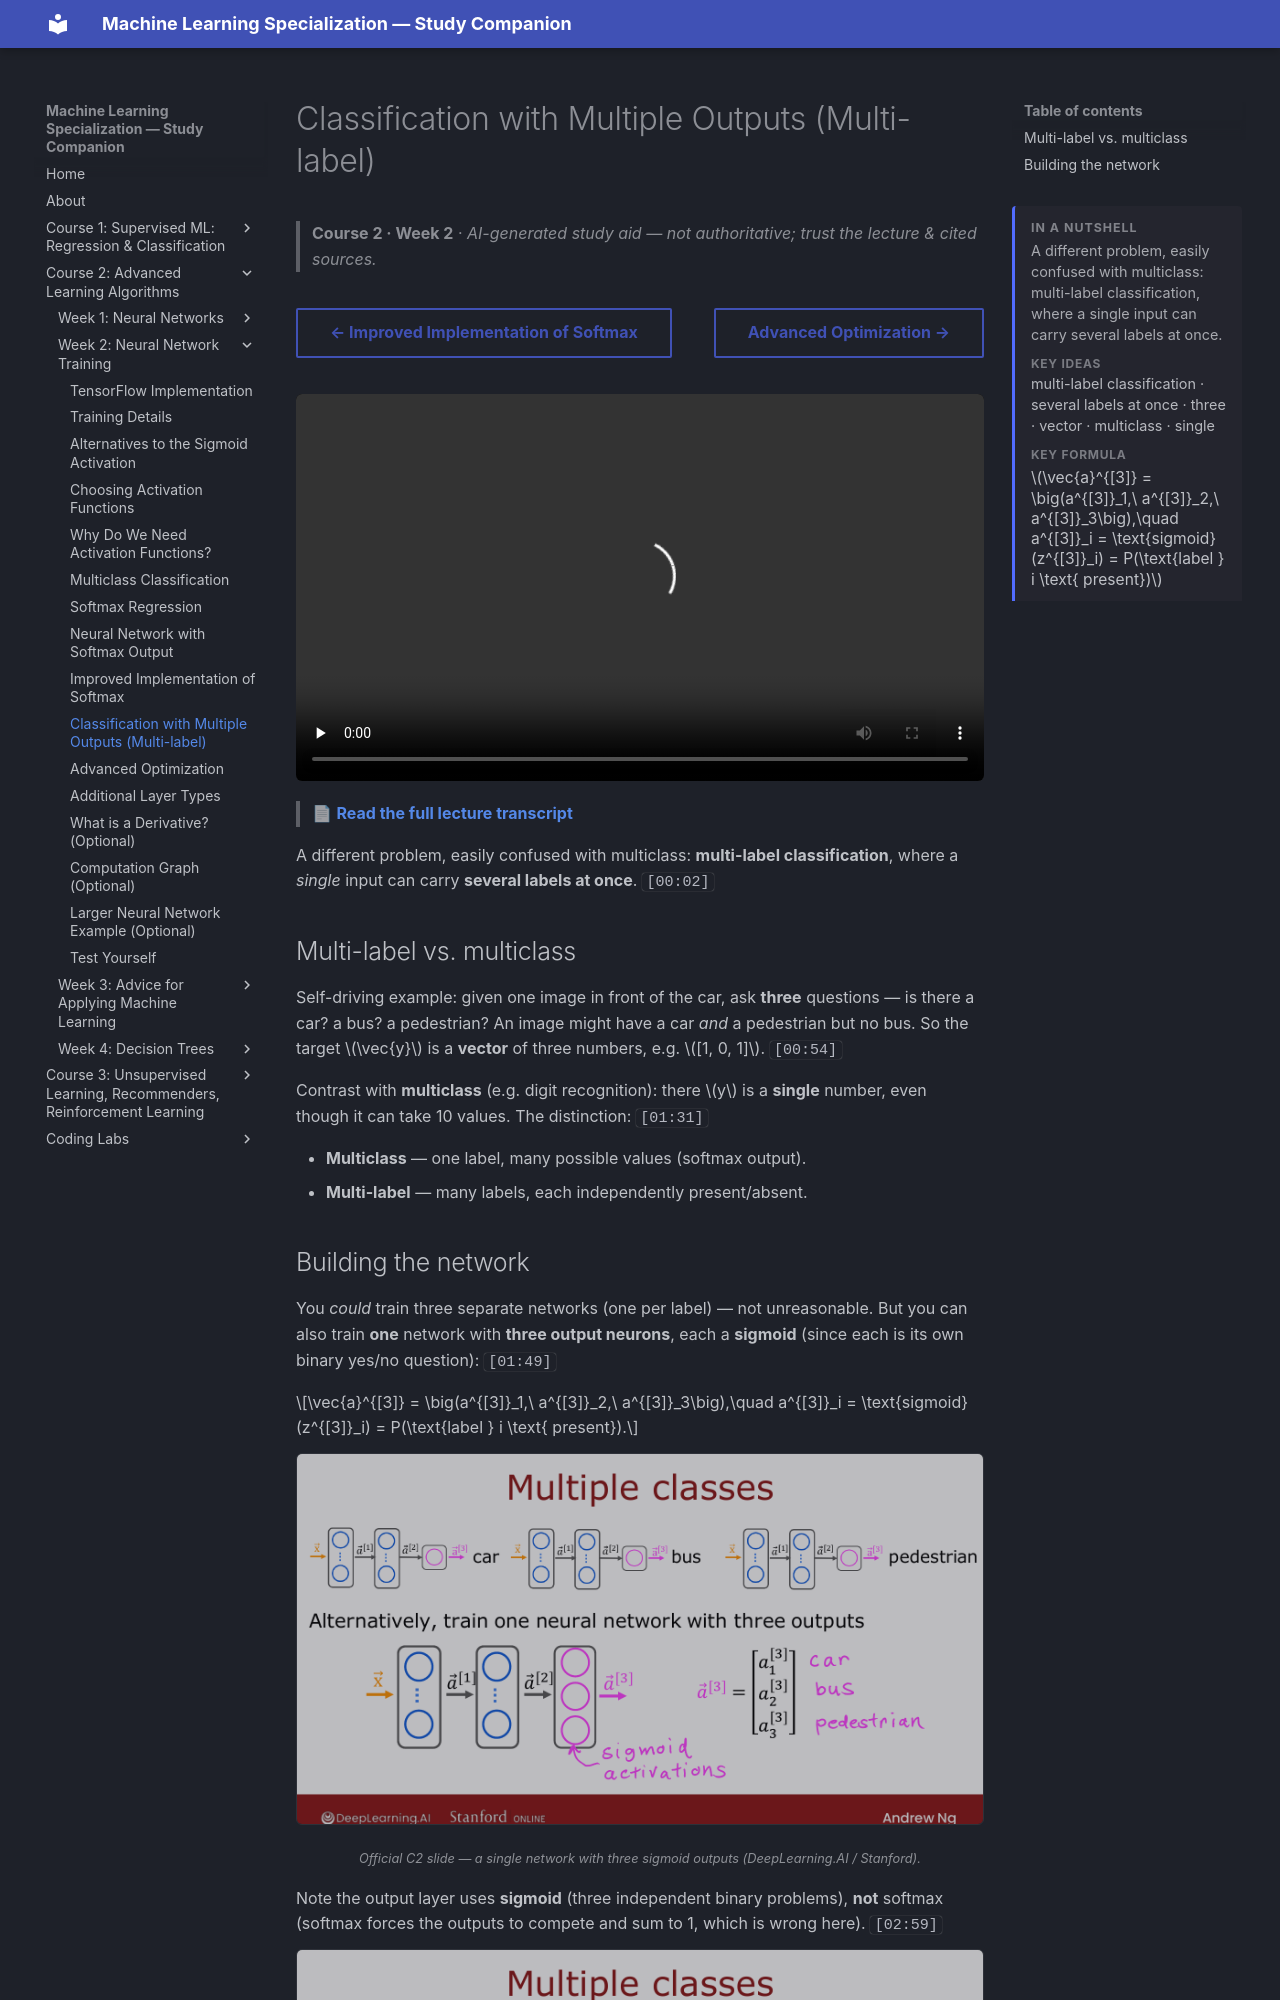

repository: pcpuwu/ml-spec-wiki · page: course-2/week-2/classification-with-multiple-outputs/index.html · generator: mkdocs

---
summary: '<p>A different problem, easily confused with multiclass: multi-label classification, where a single input can carry several labels at once.</p><span class="toc-summary__sub">Key ideas</span><p class="toc-summary__chips">multi-label classification · several labels at once · three · vector · multiclass · single</p><span class="toc-summary__sub">Key formula</span><div class="toc-summary__math"><span class="arithmatex">\(\vec{a}^{[3]} = \big(a^{[3]}_1,\ a^{[3]}_2,\ a^{[3]}_3\big),\quad a^{[3]}_i = \text{sigmoid}(z^{[3]}_i) = P(\text{label } i \text{ present})\)</span></div>'
---
# Classification with Multiple Outputs (Multi-label)

> **Course 2 · Week 2** · _AI-generated study aid — not authoritative; trust the lecture & cited sources._

<div class="ep-nav" markdown>

[← Improved Implementation of Softmax](../../course-2/week-2/improved-implementation-of-softmax.md){ .md-button }

[Advanced Optimization →](../../course-2/week-2/advanced-optimization.md){ .md-button }

</div>

<div class="video-wrap"><video controls preload="none" playsinline src="https://dyckms5inbsqq.cloudfront.net/dlai/advanced-learning-algorithms/W2/L10-C2W2L3S05-Classification-with-mu/lc-advanced-learning-algorithms-W2-L10-C2W2L3S05-Classification-with-mu-master_360p.mp4?v=1752484664">Your browser can't play this video — <a href="https://dyckms5inbsqq.cloudfront.net/dlai/advanced-learning-algorithms/W2/L10-C2W2L3S05-Classification-with-mu/lc-advanced-learning-algorithms-W2-L10-C2W2L3S05-Classification-with-mu-master_360p.mp4?v=1752484664">download the lecture</a>.</video></div>

> 📄 **[Read the full lecture transcript](classification-with-multiple-outputs-transcript.md)**

A different problem, easily confused with multiclass: **multi-label classification**, where
a *single* input can carry **several labels at once**. `[00:02]`

## Multi-label vs. multiclass

Self-driving example: given one image in front of the car, ask **three** questions — is
there a car? a bus? a pedestrian? An image might have a car *and* a pedestrian but no bus.
So the target $\vec{y}$ is a **vector** of three numbers, e.g. $[1, 0, 1]$. `[00:54]`

Contrast with **multiclass** (e.g. digit recognition): there $y$ is a **single** number,
even though it can take 10 values. The distinction: `[01:31]`

- **Multiclass** — one label, many possible values (softmax output).
- **Multi-label** — many labels, each independently present/absent.
